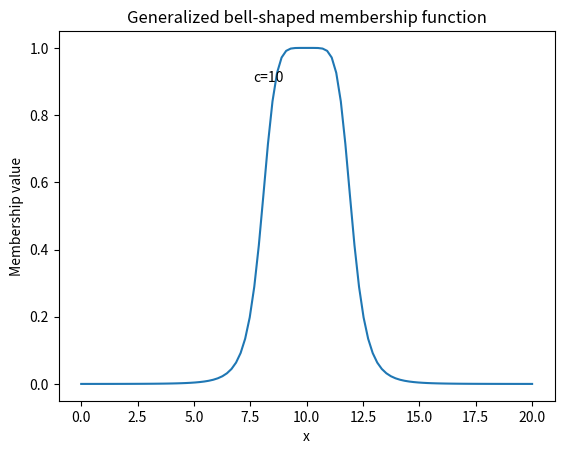

The script that saved this image:
import numpy as np
import matplotlib.pyplot as plt

def gbellmf(x, a, b, c):
    return 1 / (1 + ((x - c) / a) ** (2 * b))

# Define the parameters for the generalized bell-shaped membership function
a = 2
b = 3
c = 10

# Generate x values for the plot
x_values = np.linspace(0, 20, 100)

# Calculate the membership values for each x value
y_values = [gbellmf(x, a, b, c) for x in x_values]

# Create the plot
plt.plot(x_values, y_values)
plt.xlabel('x')
plt.ylabel('Membership value')
plt.title('Generalized bell-shaped membership function')

# Annotate the center value on the x-axis
plt.annotate('c=10', xy=(c, 1), xytext=(c - 1, 0.9), ha='right')

plt.show()
